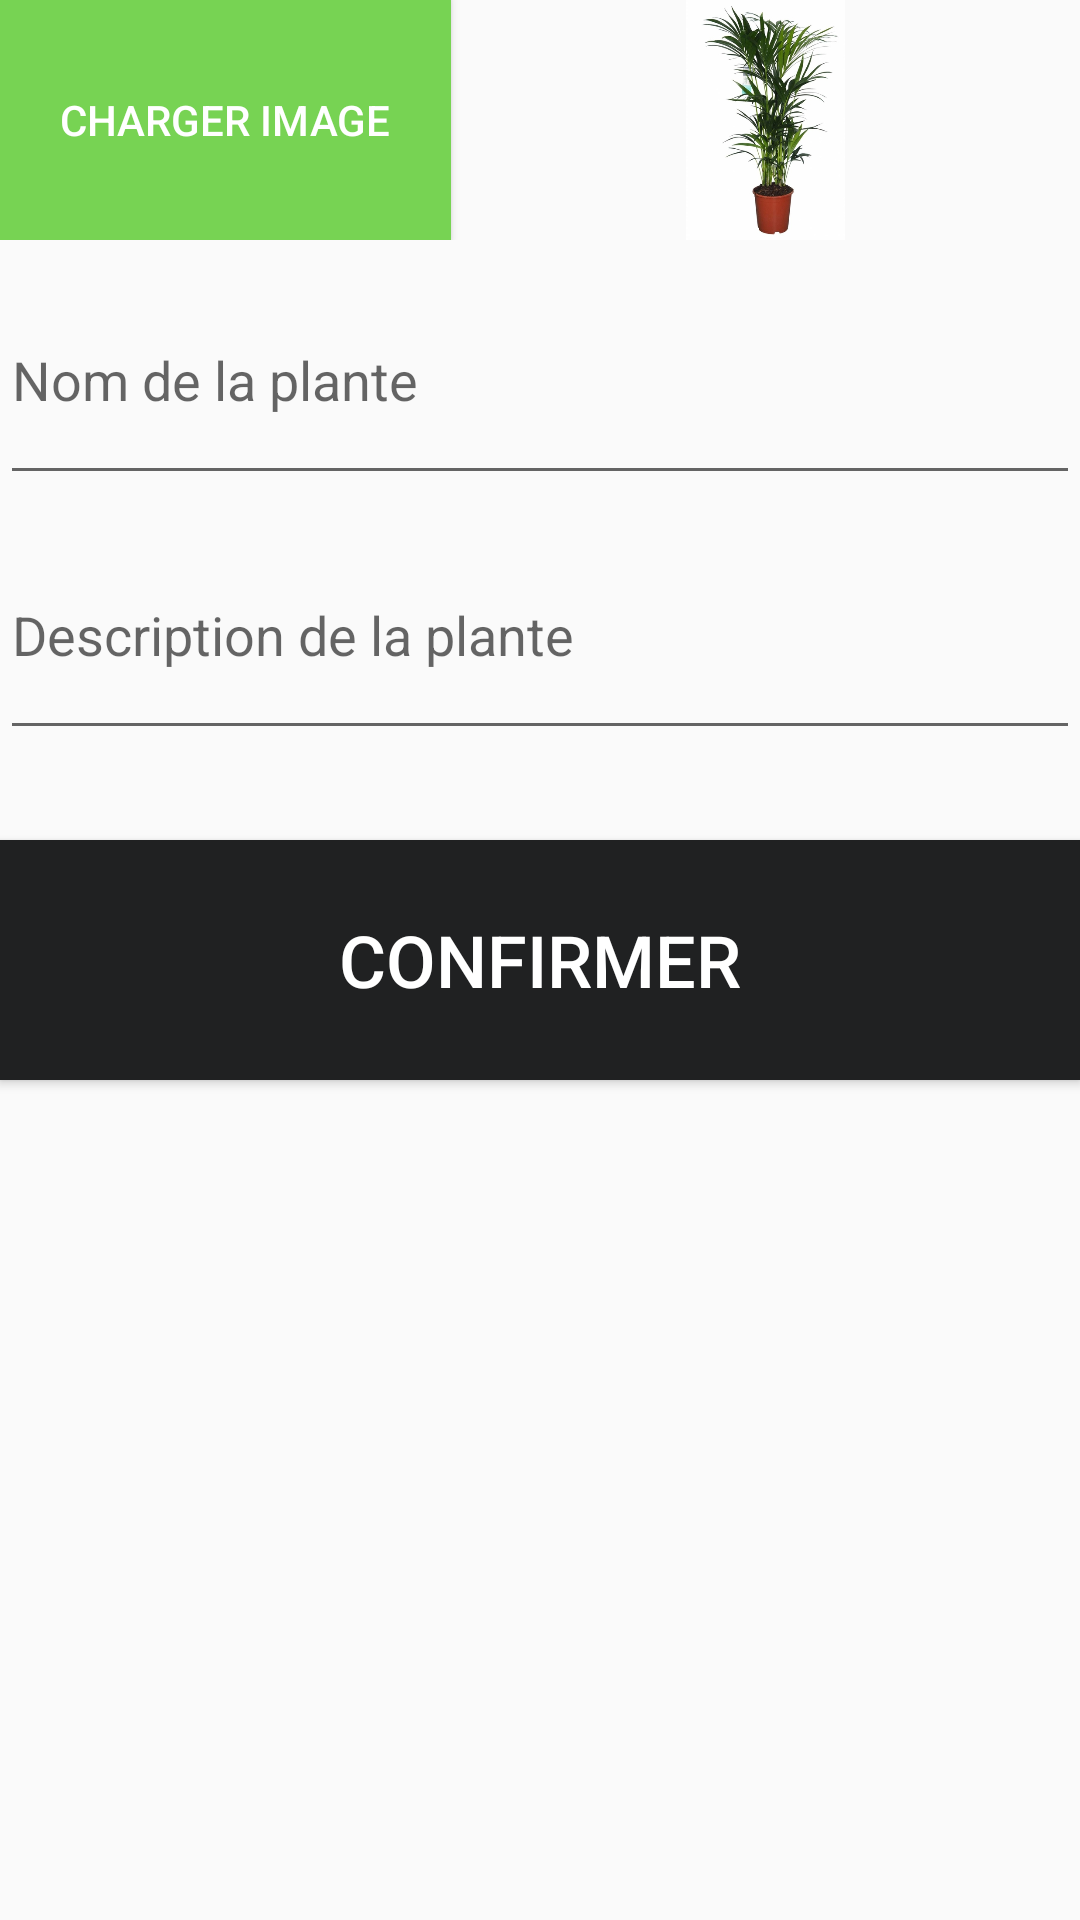

The Android layout XML behind this screen, and the referenced resources:
<!-- AndroidManifest.xml: application theme Theme.NatureCollection -->
<!-- res/layout/fragment_add_plant.xml -->
<?xml version="1.0" encoding="utf-8"?>
<LinearLayout xmlns:android="http://schemas.android.com/apk/res/android"
    xmlns:tools="http://schemas.android.com/tools"
    android:orientation="vertical"
    android:layout_width="match_parent"
    android:layout_height="match_parent"
    android:layout_margin="@dimen/default_margin">

    <LinearLayout
        android:layout_width="match_parent"
        android:layout_height="wrap_content">

        <Button
            android:id="@+id/upload_button"
            android:layout_width="wrap_content"
            android:layout_height="80dp"
            android:text="@string/add_plant_page_upload_button"
            android:background="@color/green"
            android:textColor="@color/white"
            android:padding="@dimen/default_margin"/>

        <ImageView
            android:id="@+id/preview_image"
            android:layout_width="wrap_content"
            android:layout_height="match_parent"
            android:src="@drawable/trending2"
            android:contentDescription="@string/add_plant_page_description_input"
            tools:ignore="ContentDescription" />
    </LinearLayout>

        <EditText
            android:id="@+id/name_input"
            android:layout_width="match_parent"
            android:layout_height="80dp"
            android:layout_marginTop="@dimen/item_margin"
            android:hint="@string/add_plant_page_name_input"
            tools:ignore="Autofill,TextFields" />

        <EditText
            android:id="@+id/description_input"
            android:layout_width="match_parent"
            android:layout_height="80dp"
            android:layout_marginTop="@dimen/item_margin"
            android:hint="@string/add_plant_page_description_input"
            tools:ignore="Autofill,TextFields" />

        <Spinner
            android:id="@+id/grow_spinner"
            android:layout_width="match_parent"
            android:layout_height="80dp"
            android:layout_marginTop="@dimen/item_margin"
            android:entries="@array/add_plant_page_grow_spinner_input"
            android:paddingStart="@dimen/default_margin"
            tools:ignore="RtlSymmetry" />

        <Spinner
            android:id="@+id/water_spinner"
            android:layout_width="match_parent"
            android:layout_height="80dp"
            android:layout_marginTop="@dimen/item_margin"
            android:entries="@array/add_plant_page_water_spinner_input"
            android:paddingStart="@dimen/default_margin"
            tools:ignore="RtlSymmetry" />

        <Button
            android:id="@+id/confirm_button"
            android:layout_width="match_parent"
            android:layout_height="80dp"
            android:layout_marginTop="@dimen/default_margin"
            android:background="@color/darkGray"
            android:text="@string/add_plant_page_confirm_button"
            android:textSize="24sp"
            android:textColor="@color/white"/>

</LinearLayout>
<!-- resources referenced by this layout -->
<resources>
  <string-array name="add_plant_page_grow_spinner_input">
          <item>Croissance : Lente</item>
          <item>Croissance : Moyenne</item>
          <item>Croissance : Rapide</item>
      </string-array>
  <string-array name="add_plant_page_water_spinner_input">
          <item>Consommation : Faible</item>
          <item>Consommation : Moyenne</item>
          <item>Consommation : Elevee</item>
      </string-array>
  <color name="darkGray"> #202122</color>
  <color name="green"> #77D353</color>
  <color name="white">#FFFFFFFF</color>
  <dimen name="default_margin">20dp</dimen>
  <dimen name="item_margin">5dp</dimen>
  <!-- drawable trending2: jpeg bitmap (drawable-v24, 90194 bytes) -->
  <string name="add_plant_page_confirm_button">Confirmer</string>
  <string name="add_plant_page_description_input">@string/item_plant_description</string>
  <string name="add_plant_page_name_input">@string/item_plant_name</string>
  <string name="add_plant_page_upload_button">Charger Image</string>
  <style name="Theme.NatureCollection" parent="Theme.AppCompat.Light.NoActionBar">
          
          <item name="colorPrimary">@color/purple_500</item>
          <item name="colorPrimaryVariant">@color/purple_700</item>
          <item name="colorOnPrimary">@color/white</item>
          
          <item name="colorSecondary">@color/teal_200</item>
          <item name="colorSecondaryVariant">@color/teal_700</item>
          <item name="colorOnSecondary">@color/black</item>
          
          <item name="android:statusBarColor" tools:targetApi="1">?attr/colorPrimaryVariant</item>
  
          <item name="android:spinnerItemStyle">@style/DefaultTextStyle</item>
          <item name="spinnerDropDownItemStyle">@style/DefaultTextStyle</item>
      </style>
  <color name="purple_500">#FF6200EE</color>
  <color name="purple_700">#FF3700B3</color>
  <color name="teal_200">#FF03DAC5</color>
  <color name="teal_700">#FF018786</color>
  <color name="black">#FF000000</color>
  <style name="DefaultTextStyle">
              <item name="android:textColor">@color/lightGray</item>
              <item name="android:textSize">18sp</item>
              <item name="android:fontFamily">@font/kanit</item>
          </style>
  <color name="lightGray"> #989CA0</color>
</resources>
